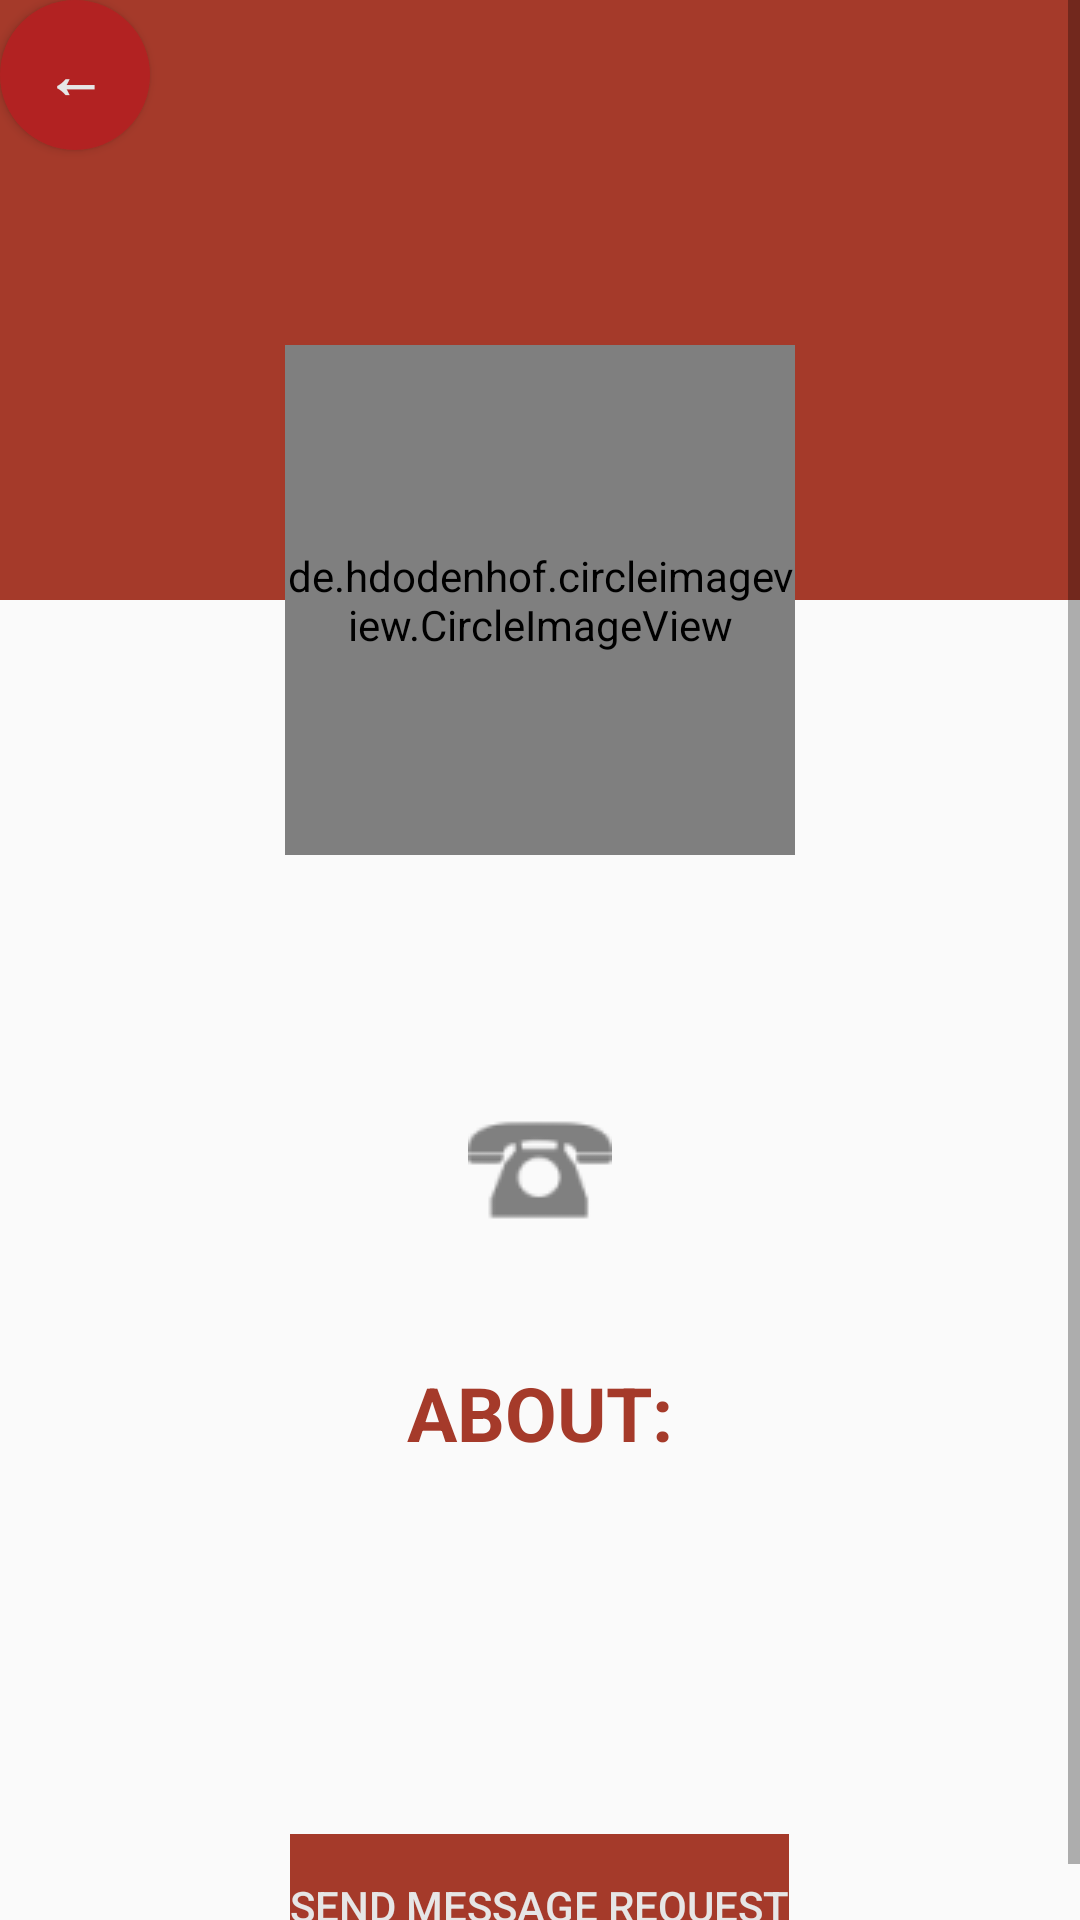

Reconstruct the res/layout file that produces this screen, plus the resources it refers to.
<!-- AndroidManifest.xml: application theme AppTheme -->
<!-- res/layout/activity_profile.xml -->
<?xml version="1.0" encoding="utf-8"?>
<RelativeLayout xmlns:android="http://schemas.android.com/apk/res/android"
    xmlns:app="http://schemas.android.com/apk/res-auto"
    xmlns:tools="http://schemas.android.com/tools"
    android:layout_width="match_parent"
    android:layout_height="match_parent"
    android:background="@drawable/background"
    tools:context=".ProfileActivity">
    <ScrollView
        android:layout_width="match_parent"
        android:layout_height="match_parent">

        <RelativeLayout
            android:layout_width="match_parent"
            android:layout_height="wrap_content">

            <ImageView
                android:layout_width="match_parent"
                android:layout_height="200dp"
                android:scaleType="fitXY"
                app:srcCompat="@color/colorPrimary"/>


            <Button
                android:layout_width="50dp"
                android:layout_height="50dp"
                android:background="@drawable/buttons"
                android:textSize="20sp"
                android:textStyle="bold"
                android:textColor="@color/colorAccent"
                android:text="&#x2190;"
                android:id="@+id/return_visit_button"


                />

            <de.hdodenhof.circleimageview.CircleImageView
                android:id="@+id/his_profile_image"
                android:layout_width="170dp"
                android:layout_height="170dp"
                android:src="@drawable/avatar"
                app:civ_border_width="2dp"
                app:civ_border_color="@color/colorPrimary"
                android:layout_marginTop="115dp"
                android:layout_centerHorizontal="true"
                />

            <TextView
                android:layout_width="wrap_content"
                android:layout_height="wrap_content"
                android:id="@+id/his_username"
                android:layout_below="@id/his_profile_image"
                android:layout_centerHorizontal="true"
                android:textColor="@android:color/background_dark"
                android:textSize="20sp"
                android:textStyle="bold"
                />
            <TextView
                android:layout_width="wrap_content"
                android:layout_height="wrap_content"
                android:id="@+id/his_status"
                android:layout_below="@id/his_username"
                android:layout_centerHorizontal="true"
                android:textColor="@android:color/background_dark"
                android:textSize="20sp"
                android:textStyle="bold"
                />
            <TextView
                android:layout_width="wrap_content"
                android:layout_height="wrap_content"
                android:id="@+id/his_email"
                android:layout_below="@id/his_status"
                android:layout_centerHorizontal="true"
                android:textColor="@android:color/background_dark"
                android:textSize="20sp"
                android:textStyle="bold"
                android:drawableStart="@drawable/email"
                />
            <TextView
                android:layout_width="wrap_content"
                android:layout_height="wrap_content"
                android:id="@+id/his_number"
                android:layout_below="@id/his_email"
                android:layout_centerHorizontal="true"
                android:textColor="@android:color/background_dark"
                android:textSize="20sp"
                android:textStyle="bold"
                android:drawableStart="@drawable/telephone"
                />
            <TextView
            android:layout_width="wrap_content"
            android:layout_height="wrap_content"
            android:id="@+id/about_title"
            android:layout_below="@+id/his_number"
            android:layout_marginTop="40dp"
            android:layout_centerHorizontal="true"
            android:text="ABOUT:"
            android:textStyle="bold"
            android:textSize="25sp"
            android:textColor="@color/colorPrimary"
            />
            <TextView
                android:layout_width="wrap_content"
                android:layout_height="wrap_content"
                android:id="@+id/his_Description"
                android:layout_below="@+id/about_title"
                android:layout_marginTop="40dp"
                android:layout_centerHorizontal="true"
                android:textStyle="italic"
                android:textSize="25sp"
                android:textColor="@color/colorPrimaryDark"

                />
            <LinearLayout
                android:layout_width="wrap_content"
                android:layout_height="wrap_content"
                android:layout_below="@id/his_Description"
                android:layout_marginTop="50dp"
                android:orientation="horizontal"
                android:layout_centerHorizontal="true">

                <Button
                    android:layout_width="wrap_content"
                    android:layout_height="wrap_content"
                    android:text="send message request"
                    android:textColor="@color/colorAccent"
                    android:background="@color/colorPrimary"
                    android:id="@+id/send_messsage_request"
                    />
            </LinearLayout>


        </RelativeLayout>
        </ScrollView>
</RelativeLayout>
<!-- resources referenced by this layout -->
<resources>
  <color name="colorAccent">#E6E6E6</color>
  <color name="colorPrimary">#A53A2A</color>
  <color name="colorPrimaryDark">#B22222</color>
  <!-- drawable buttons (drawable) -->
  <?xml version="1.0" encoding="utf-8"?>
  <shape xmlns:android="http://schemas.android.com/apk/res/android">
      <solid
          android:color="@color/colorPrimaryDark"/>
          <corners android:radius="50dp"/>
  
  </shape>
  <!-- drawable telephone: png bitmap (drawable, 1032 bytes) -->
  <style name="AppTheme" parent="Theme.AppCompat.Light.NoActionBar">
          
          <item name="colorPrimary">@color/colorPrimary</item>
          <item name="colorPrimaryDark">@color/colorPrimaryDark</item>
          <item name="colorAccent">@color/colorAccent</item>
      </style>
</resources>
